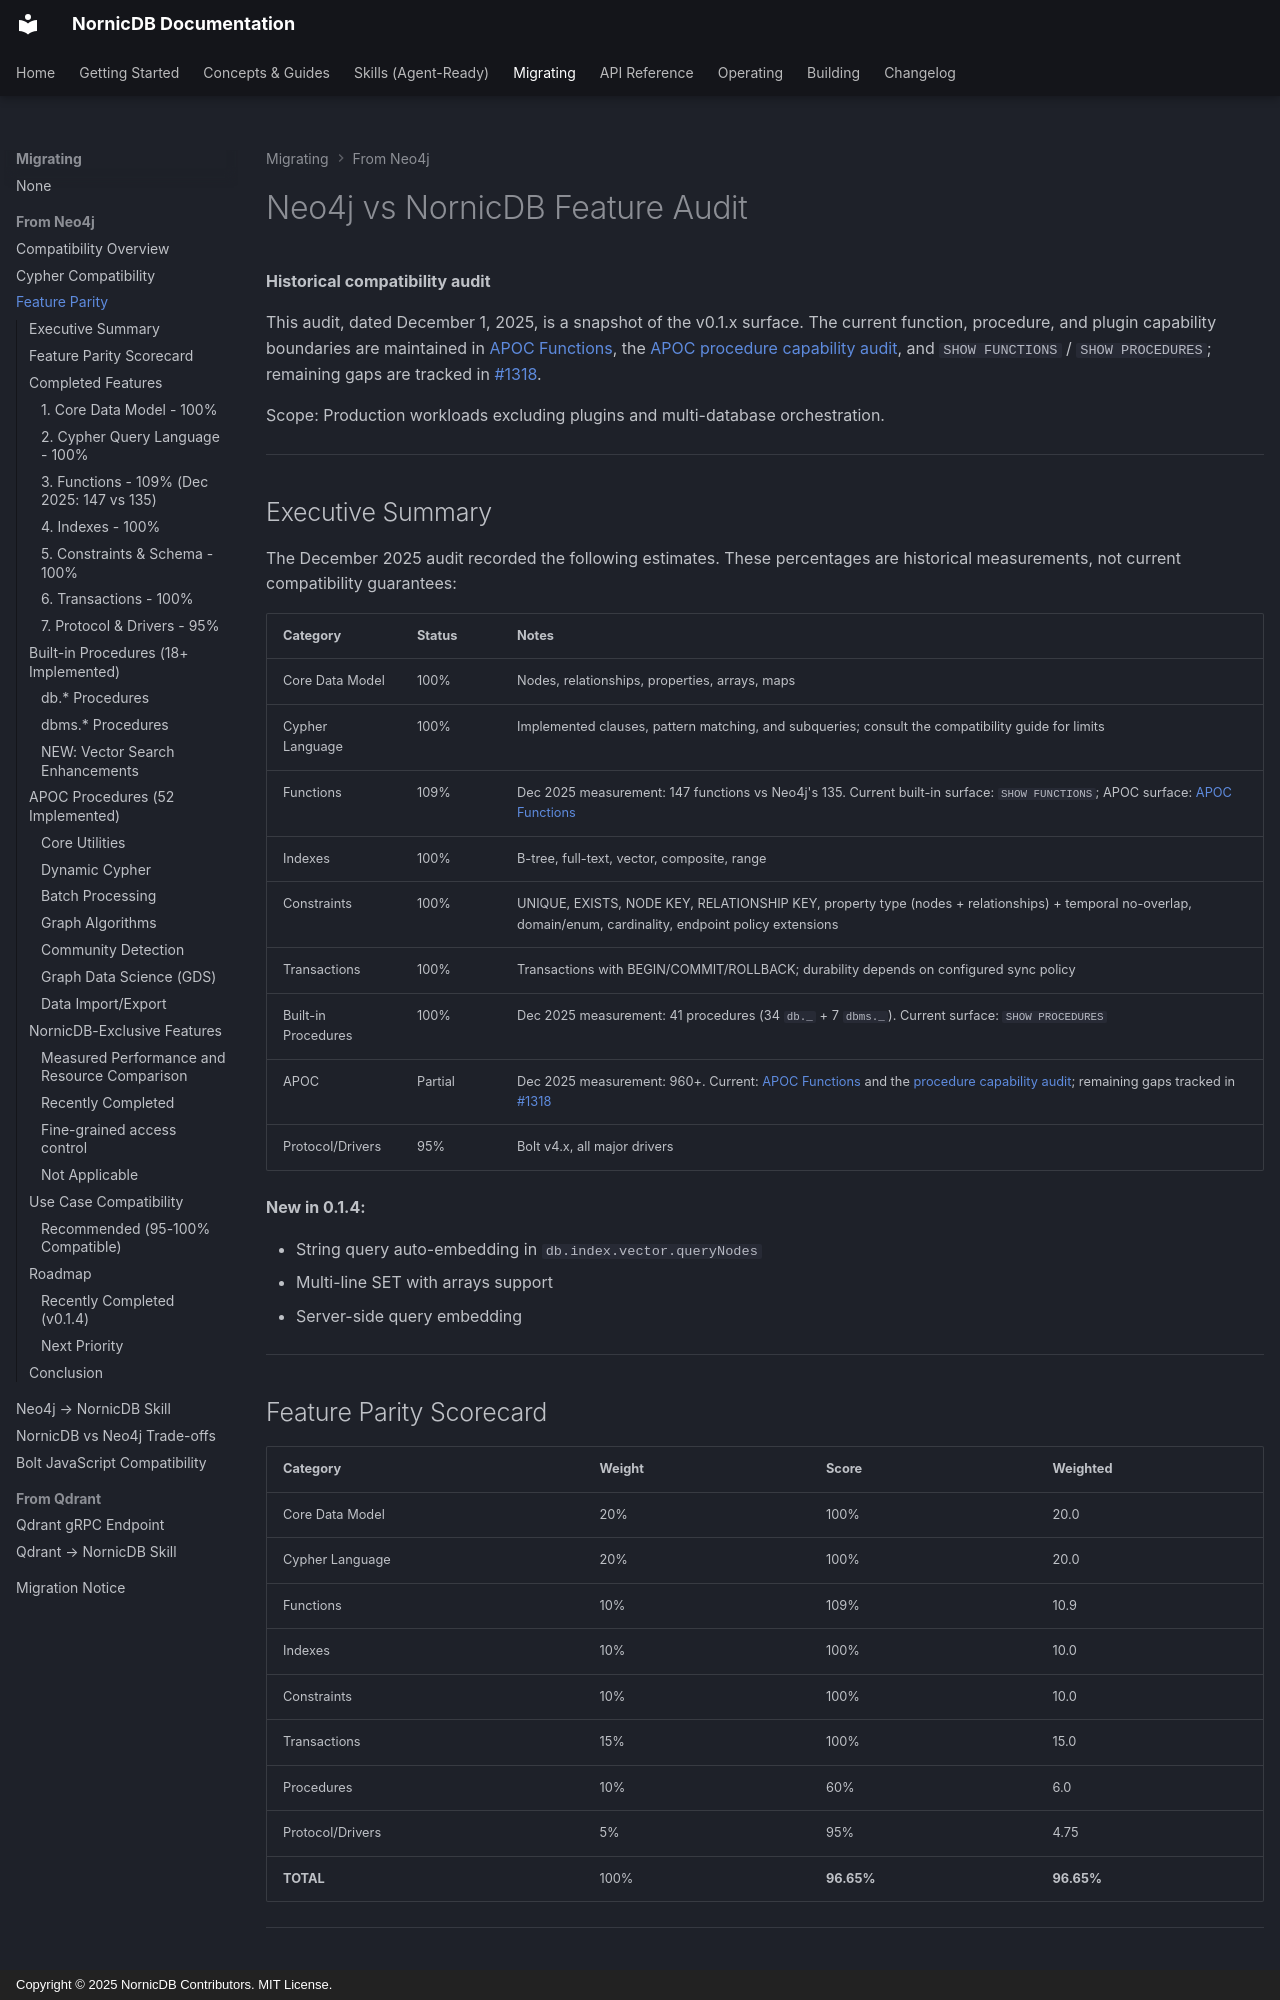

repository: orneryd/NornicDB · page: neo4j-migration/feature-parity/index.html · generator: mkdocs · copyright: Copyright © 2025 NornicDB Contributors. MIT License.

# Neo4j vs NornicDB Feature Audit

**Historical compatibility audit**


This audit, dated December 1, 2025, is a snapshot of the v0.1.x surface. The current function, procedure, and plugin capability boundaries are maintained in [APOC Functions](../features/apoc-functions.md), the [APOC procedure capability audit](../features/apoc-procedure-capabilities.md), and `SHOW FUNCTIONS` / `SHOW PROCEDURES`; remaining gaps are tracked in [#1318](https://github.com/orneryd/NornicDB/issues/1318).

Scope: Production workloads excluding plugins and multi-database orchestration.

---

## Executive Summary

The December 2025 audit recorded the following estimates. These percentages are historical measurements, not current compatibility guarantees:

| Category            | Status  | Notes                                                                                                                                                         |
| ------------------- | ------- | ------------------------------------------------------------------------------------------------------------------------------------------------------------- |
| Core Data Model     |  100% | Nodes, relationships, properties, arrays, maps                                                                                                                |
| Cypher Language     |  100% | Implemented clauses, pattern matching, and subqueries; consult the compatibility guide for limits                                                                                                                     |
| Functions           |  109% | Dec 2025 measurement: 147 functions vs Neo4j's 135. Current built-in surface: `SHOW FUNCTIONS`; APOC surface: [APOC Functions](../features/apoc-functions.md)   |
| Indexes             |  100% | B-tree, full-text, vector, composite, range                                                                                                                   |
| Constraints         |  100% | UNIQUE, EXISTS, NODE KEY, RELATIONSHIP KEY, property type (nodes + relationships) + temporal no-overlap, domain/enum, cardinality, endpoint policy extensions |
| Transactions        |  100% | Transactions with BEGIN/COMMIT/ROLLBACK; durability depends on configured sync policy                                                                                                                          |
| Built-in Procedures |  100% | Dec 2025 measurement: 41 procedures (34 `db._` + 7 `dbms._`). Current surface: `SHOW PROCEDURES`                                                                 |
| APOC                |  Partial | Dec 2025 measurement: 960+. Current: [APOC Functions](../features/apoc-functions.md) and the [procedure capability audit](../features/apoc-procedure-capabilities.md); remaining gaps tracked in [#1318](https://github.com/orneryd/NornicDB/issues/1318) |
| Protocol/Drivers    |  95%  | Bolt v4.x, all major drivers                                                                                                                                  |

**New in 0.1.4:**

-  String query auto-embedding in `db.index.vector.queryNodes`
-  Multi-line SET with arrays support
-  Server-side query embedding

---
